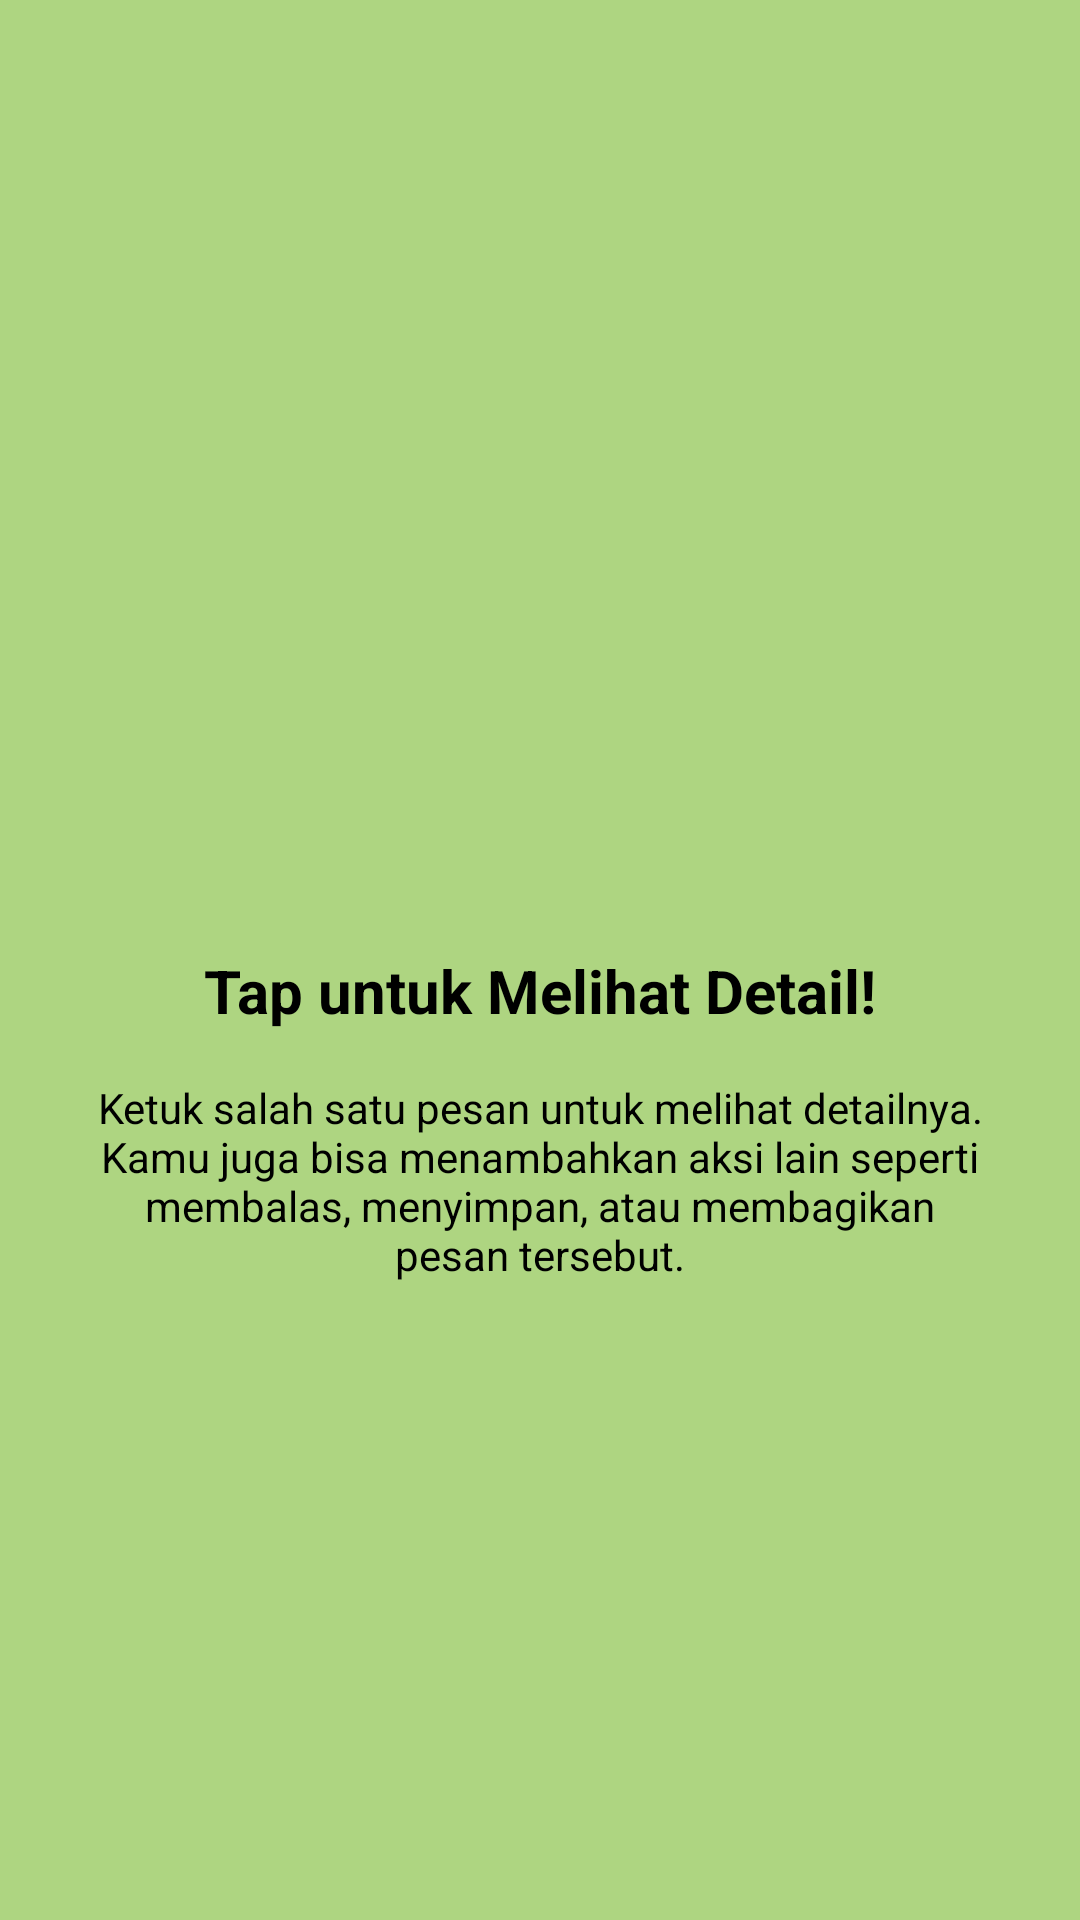

Reconstruct the res/layout file that produces this screen, plus the resources it refers to.
<!-- AndroidManifest.xml: application theme Theme.Marsmuti -->
<!-- res/layout/fragment_tutorial2.xml -->
<?xml version="1.0" encoding="utf-8"?>
<androidx.constraintlayout.widget.ConstraintLayout
    xmlns:android="http://schemas.android.com/apk/res/android"
    xmlns:app="http://schemas.android.com/apk/res-auto"
    android:layout_width="match_parent"
    android:layout_height="match_parent"
    android:background="#AED581">

    <ImageView
        android:id="@+id/imgLogo"
        android:layout_width="80dp"
        android:layout_height="80dp"
        android:src="@drawable/ic_launcher_foreground"
        app:layout_constraintBottom_toTopOf="@id/tvTitle"
        app:layout_constraintEnd_toEndOf="parent"
        app:layout_constraintStart_toStartOf="parent"
        app:layout_constraintTop_toTopOf="parent"
        app:layout_constraintVertical_chainStyle="packed" />

    <TextView
        android:id="@+id/tvTitle"
        android:layout_width="wrap_content"
        android:layout_height="wrap_content"
        android:layout_marginTop="24dp"
        android:text="Tap untuk Melihat Detail!"
        android:textColor="@color/black"
        android:textSize="20sp"
        android:textStyle="bold"
        app:layout_constraintBottom_toTopOf="@id/tvDesc"
        app:layout_constraintEnd_toEndOf="parent"
        app:layout_constraintStart_toStartOf="parent"
        app:layout_constraintTop_toBottomOf="@id/imgLogo" />

    <TextView
        android:id="@+id/tvDesc"
        android:layout_width="0dp"
        android:layout_height="wrap_content"
        android:layout_marginHorizontal="32dp"
        android:layout_marginTop="16dp"
        android:gravity="center"
        android:text="Ketuk salah satu pesan untuk melihat detailnya. Kamu juga bisa menambahkan aksi lain seperti membalas, menyimpan, atau membagikan pesan tersebut."
        android:textColor="@color/black"
        android:textSize="14sp"
        app:layout_constraintBottom_toBottomOf="parent"
        app:layout_constraintEnd_toEndOf="parent"
        app:layout_constraintStart_toStartOf="parent"
        app:layout_constraintTop_toBottomOf="@id/tvTitle" />

</androidx.constraintlayout.widget.ConstraintLayout>
<!-- resources referenced by this layout -->
<resources>
  <style name="Theme.Marsmuti" parent="Base.Theme.Marsmuti" />
  <style name="Base.Theme.Marsmuti" parent="Theme.Material3.DayNight.NoActionBar">
          
          
      </style>
  <!-- not gathered from this repository: default colours our renderer supplied (Android Studio template values) -->
  <color name="black">#FF000000</color>
</resources>
